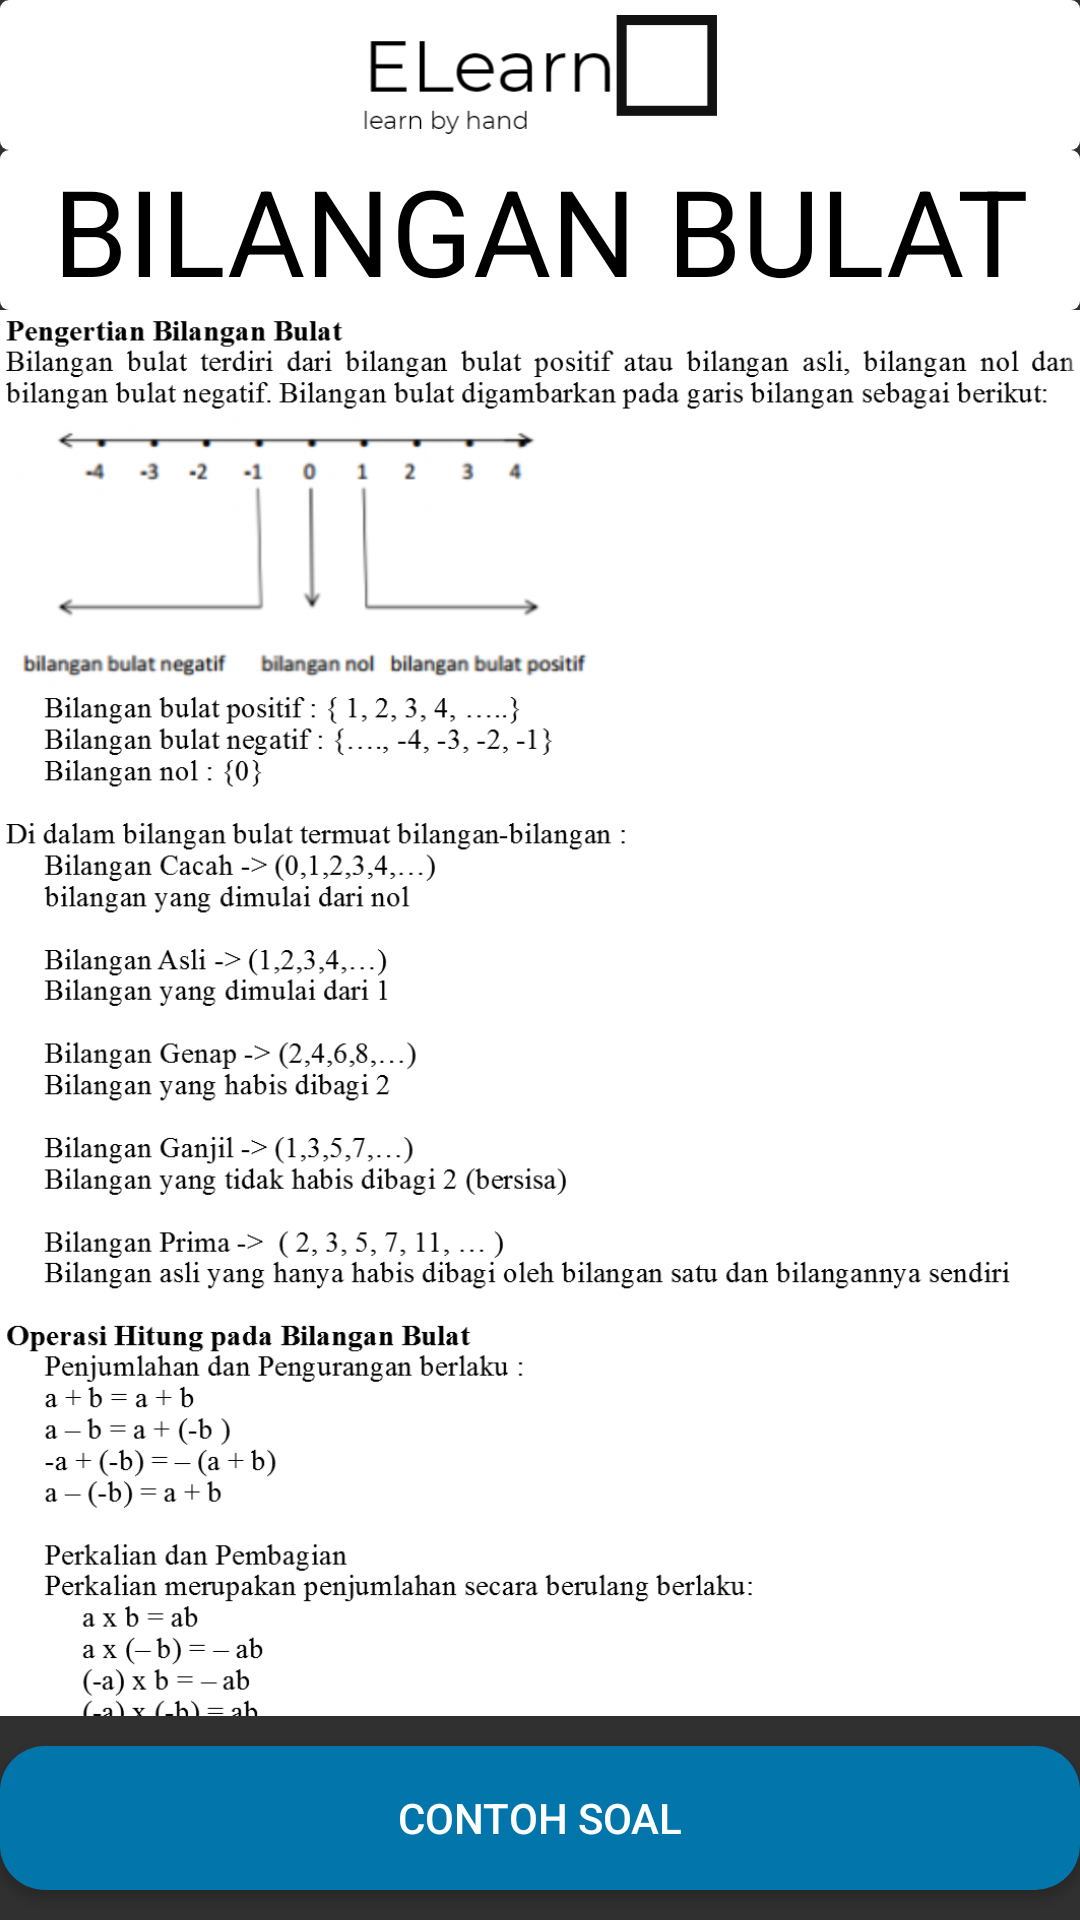

Android layout source for this screen:
<!-- AndroidManifest.xml: application theme Theme.Design.NoActionBar -->
<!-- res/layout/activity_materi_bilangan.xml -->
<?xml version="1.0" encoding="utf-8"?>
<LinearLayout xmlns:android="http://schemas.android.com/apk/res/android"
    xmlns:app="http://schemas.android.com/apk/res-auto"
    xmlns:tools="http://schemas.android.com/tools"
    android:layout_width="match_parent"
    android:layout_height="match_parent"
    android:background="@drawable/main_background"
    android:gravity="center_horizontal"
    android:orientation="vertical"
    tools:context=".daftarmateri.MateriBilangan">

    <LinearLayout
        android:layout_width="match_parent"
        android:layout_height="wrap_content"
        android:background="@drawable/tittle_background"
        android:gravity="center"
        android:orientation="horizontal"
        tools:ignore="UseCompoundDrawables">

        <ImageView
            android:layout_width="wrap_content"
            android:layout_height="40dp"
            android:layout_marginLeft="5dp"
            android:layout_marginTop="5dp"
            android:layout_marginRight="5dp"
            android:layout_marginBottom="5dp"
            android:contentDescription="@string/todo"
            android:onClick="GoToMenuUtama"
            android:src="@drawable/elearn" />

    </LinearLayout>

    <TextView
        android:layout_width="match_parent"
        android:layout_height="wrap_content"
        android:background="@drawable/tittle_background"
        android:gravity="center_horizontal"
        android:text="@string/bilangan"
        android:textAlignment="center"
        android:textAllCaps="true"
        android:textColor="@color/black"
        android:textSize="40dp" />

    <ScrollView
        android:layout_width="match_parent"
        android:layout_height="0dp"
        android:layout_weight="1">

        <LinearLayout
            android:layout_width="match_parent"
            android:layout_height="wrap_content"
            android:orientation="vertical">

            <ImageView
                android:layout_width="match_parent"
                android:layout_height="wrap_content"
                android:adjustViewBounds="true"
                android:src="@drawable/bilangan1" />

            <ImageView
                android:layout_width="match_parent"
                android:layout_height="wrap_content"
                android:adjustViewBounds="true"
                android:src="@drawable/bilangan2" />/>

        </LinearLayout>
    </ScrollView>

    <Button
        android:id="@+id/btnContohSoal"
        android:layout_width="match_parent"
        android:layout_height="wrap_content"
        android:layout_marginTop="10dp"
        android:layout_marginBottom="10dp"
        android:background="@drawable/button_round"
        android:gravity="center"
        android:onClick="VContohBilangan"
        android:text="@string/contoh_soal" />

</LinearLayout>
<!-- resources referenced by this layout -->
<resources>
  <!-- drawable bilangan1: png bitmap (drawable, 201564 bytes) -->
  <!-- drawable bilangan2: png bitmap (drawable, 103452 bytes) -->
  <!-- drawable button_round (drawable) -->
  <?xml version="1.0" encoding="utf-8"?>
  <shape xmlns:android="http://schemas.android.com/apk/res/android">
      <corners android:radius="15dp" />
      <solid android:color="#0276AA" />
  </shape>
  <!-- drawable elearn: png bitmap (drawable, 5980 bytes) -->
  <!-- drawable tittle_background (drawable) -->
  <?xml version="1.0" encoding="utf-8"?>
  <shape xmlns:android="http://schemas.android.com/apk/res/android">
      <corners
          android:radius="3dp"/>
      <solid
          android:color="#FFFFFF"/>
  </shape>
  <string name="bilangan">Bilangan Bulat</string>
  <string name="contoh_soal">Contoh Soal</string>
  <string name="todo">TODO</string>
  <!-- not gathered from this repository: default colours our renderer supplied (Android Studio template values) -->
  <color name="black">#FF000000</color>
</resources>
